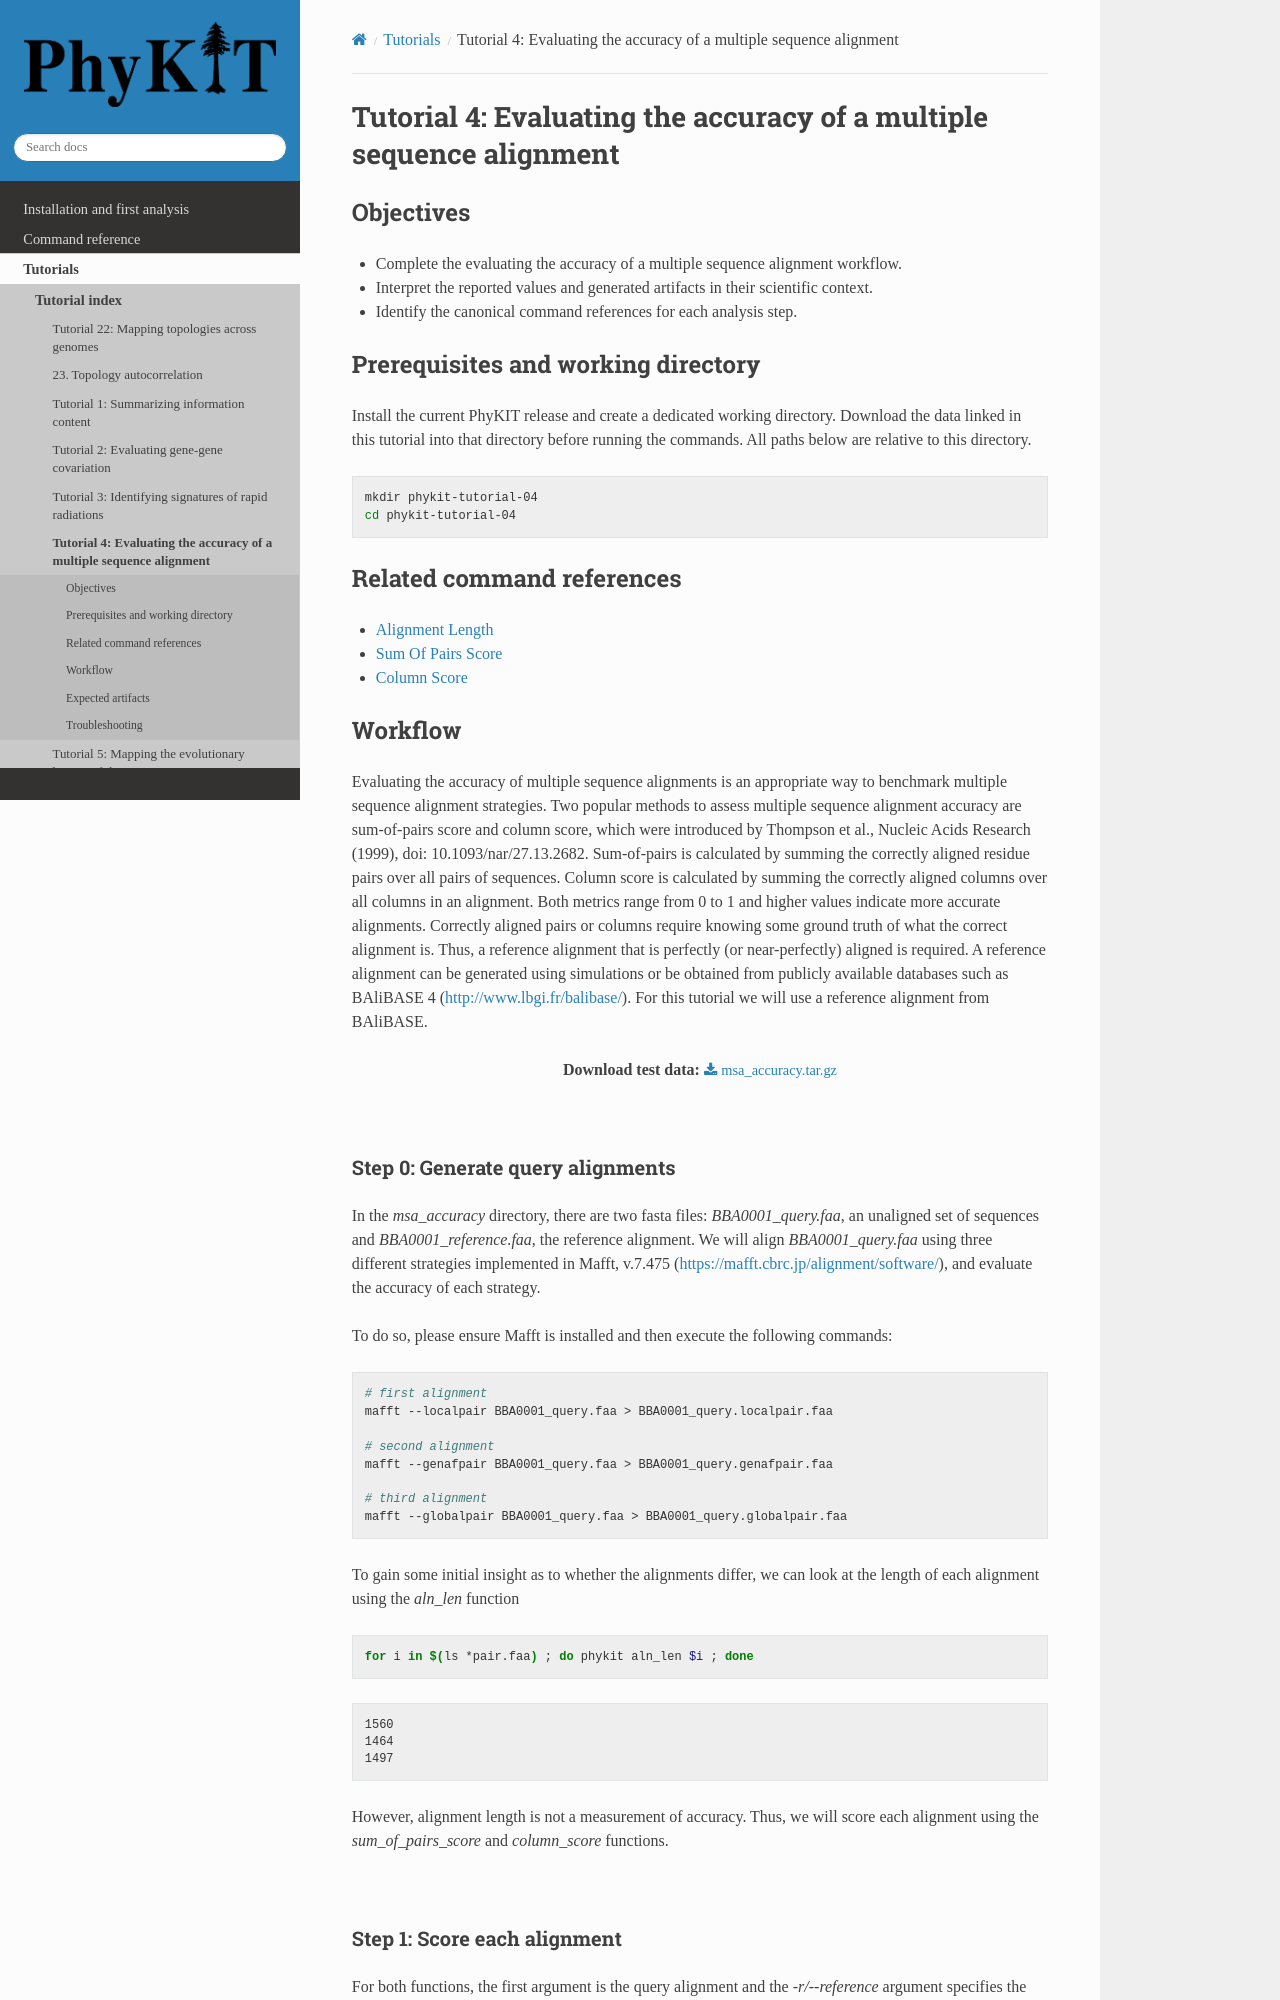

repository: JLSteenwyk/PhyKIT · page: tutorials/pages/04-evaluating-the-accuracy-of-a-multiple-sequence-alignment.html · generator: sphinx

.. _tutorial-04:
.. _tutorial-evaluating-the-accuracy-of-a-multiple-sequence-alignment:

Tutorial 4: Evaluating the accuracy of a multiple sequence alignment
====================================================================

Objectives
----------

- Complete the evaluating the accuracy of a multiple sequence alignment workflow.
- Interpret the reported values and generated artifacts in their scientific context.
- Identify the canonical command references for each analysis step.

Prerequisites and working directory
-----------------------------------

Install the current PhyKIT release and create a dedicated working directory.
Download the data linked in this tutorial into that directory before running
the commands. All paths below are relative to this directory.

.. code-block:: shell

   mkdir phykit-tutorial-04
   cd phykit-tutorial-04

Related command references
--------------------------

- :doc:`Alignment Length </reference/commands/alignment_length>`
- :doc:`Sum Of Pairs Score </reference/commands/sum_of_pairs_score>`
- :doc:`Column Score </reference/commands/column_score>`

Workflow
--------

Evaluating the accuracy of multiple sequence alignments is an appropriate way to benchmark multiple sequence alignment strategies.
Two popular methods to assess multiple sequence alignment accuracy are sum-of-pairs score and column score, which were introduced by
Thompson et al., Nucleic Acids Research (1999), doi: 10.1093/nar/27.13.2682. Sum-of-pairs is calculated by summing the correctly
aligned residue pairs over all pairs of sequences. Column score is calculated by summing the correctly aligned columns over all 
columns in an alignment. Both metrics range from 0 to 1 and higher values indicate more accurate alignments. Correctly aligned
pairs or columns require knowing some ground truth of what the correct alignment is. Thus, a reference alignment that is 
perfectly (or near-perfectly) aligned is required. A reference alignment can be generated using simulations or be obtained from
publicly available databases such as BAliBASE 4 (http://www.lbgi.fr/balibase/). For this tutorial we will use a reference alignment
from BAliBASE.

.. centered::
   Download test data:
   :download:`msa_accuracy.tar.gz </data/msa_accuracy.tar.gz>`

|

Step 0: Generate query alignments
*********************************
In the *msa_accuracy* directory, there are two fasta files: *BBA0001_query.faa*, an unaligned set of sequences and *BBA0001_reference.faa*,
the reference alignment. We will align *BBA0001_query.faa* using three different strategies implemented in Mafft, v.7.475
(https://mafft.cbrc.jp/alignment/software/), and evaluate the accuracy of each strategy.

To do so, please ensure Mafft is installed and then execute the following commands:

.. code-block:: shell

   # first alignment
   mafft --localpair BBA0001_query.faa > BBA0001_query.localpair.faa

   # second alignment
   mafft --genafpair BBA0001_query.faa > BBA0001_query.genafpair.faa

   # third alignment
   mafft --globalpair BBA0001_query.faa > BBA0001_query.globalpair.faa

To gain some initial insight as to whether the alignments differ, we can look at the length
of each alignment using the *aln_len* function

.. code-block:: shell

   for i in $(ls *pair.faa) ; do phykit aln_len $i ; done

.. code-block:: text

   1560
   1464
   1497

However, alignment length is not a measurement of accuracy. Thus, we will score each alignment
using the *sum_of_pairs_score* and *column_score* functions. 

|
